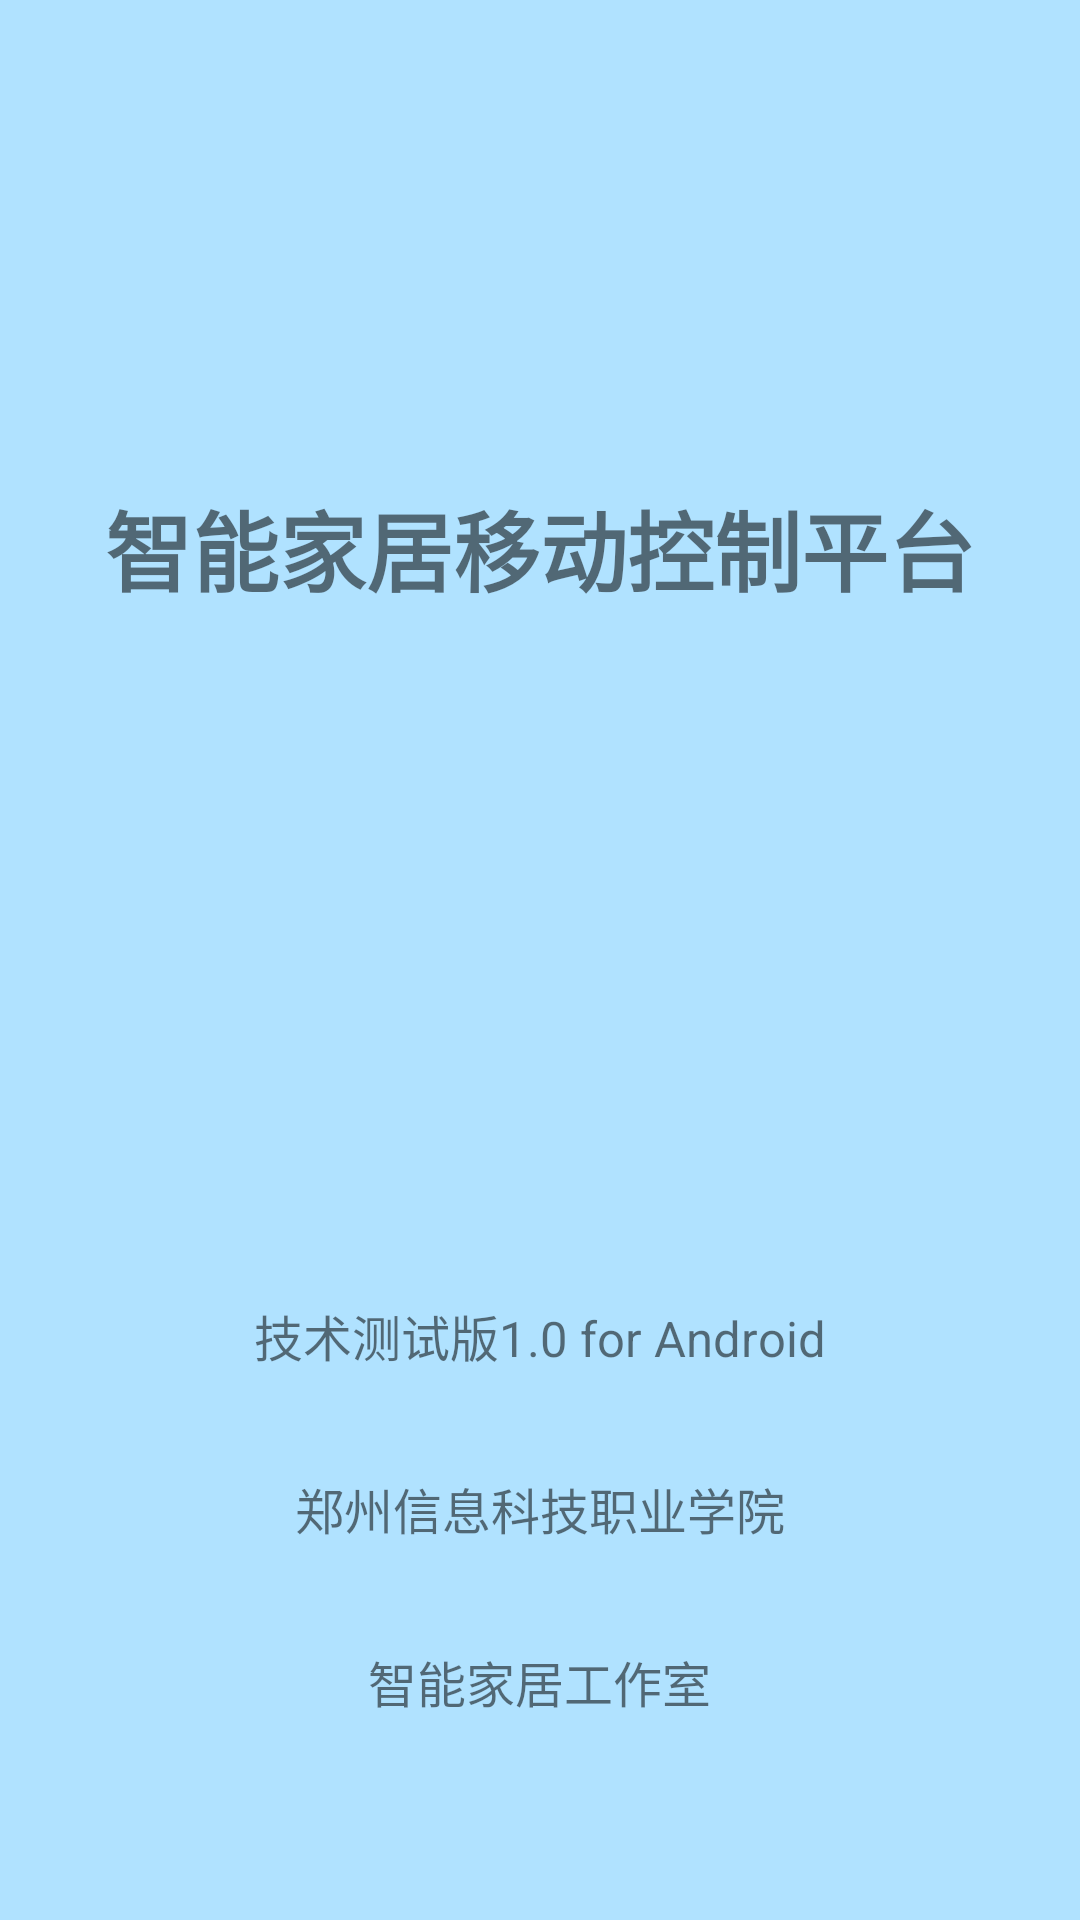

Produce the Android XML layout that renders to this screen, including the resource entries it uses.
<!-- AndroidManifest.xml: application theme AppTheme -->
<!-- res/layout/activity_welcome.xml -->
<?xml version="1.0" encoding="utf-8"?>
<RelativeLayout
    xmlns:android="http://schemas.android.com/apk/res/android"
    xmlns:app="http://schemas.android.com/apk/res-auto"
    xmlns:tools="http://schemas.android.com/tools"
    android:layout_width="match_parent"
    android:layout_height="match_parent"
    tools:context=".WelcomeActivity"
    android:background="#B0E2FF">
    <LinearLayout
        android:layout_width="wrap_content"
        android:layout_height="match_parent"
        android:layout_centerHorizontal="true"
        android:layout_centerVertical="true"
        android:orientation="vertical">
        <TextView
            android:layout_width="wrap_content"
            android:layout_height="match_parent"
            android:layout_weight="1"
            android:gravity="center"
            android:layout_gravity="center"
            android:text="智能家居移动控制平台"
            android:textStyle="bold"
            android:textSize="14pt"/>
        <TextView
            android:layout_width="wrap_content"
            android:layout_height="match_parent"
            android:layout_weight="2"
            android:textSize="8pt"
            android:gravity="bottom"
            android:layout_gravity="center"
            android:text="技术测试版1.0 for Android"/>
        <TextView
            android:layout_width="wrap_content"
            android:layout_height="match_parent"
            android:layout_weight="2"
            android:textSize="8pt"
            android:gravity="center"
            android:layout_gravity="center"
            android:text="郑州信息科技职业学院"/>
        <TextView
            android:layout_width="wrap_content"
            android:layout_height="match_parent"
            android:layout_weight="2"
            android:textSize="8pt"
            android:gravity="top"
            android:layout_gravity="center"
            android:text="智能家居工作室"/>
    </LinearLayout>
 </RelativeLayout>
<!-- resources referenced by this layout -->
<resources>
  <style name="AppTheme" parent="Theme.AppCompat.Light.NoActionBar">
          
          <item name="colorPrimary">@color/colorPrimary</item>
          <item name="colorPrimaryDark">@color/colorPrimaryDark</item>
          <item name="colorAccent">@color/colorAccent</item>
      </style>
  <!-- not gathered from this repository: default colours our renderer supplied (Android Studio template values) -->
  <color name="colorPrimary">#FF6200EE</color>
  <color name="colorPrimaryDark">#FF3700B3</color>
  <color name="colorAccent">#FF03DAC5</color>
</resources>
